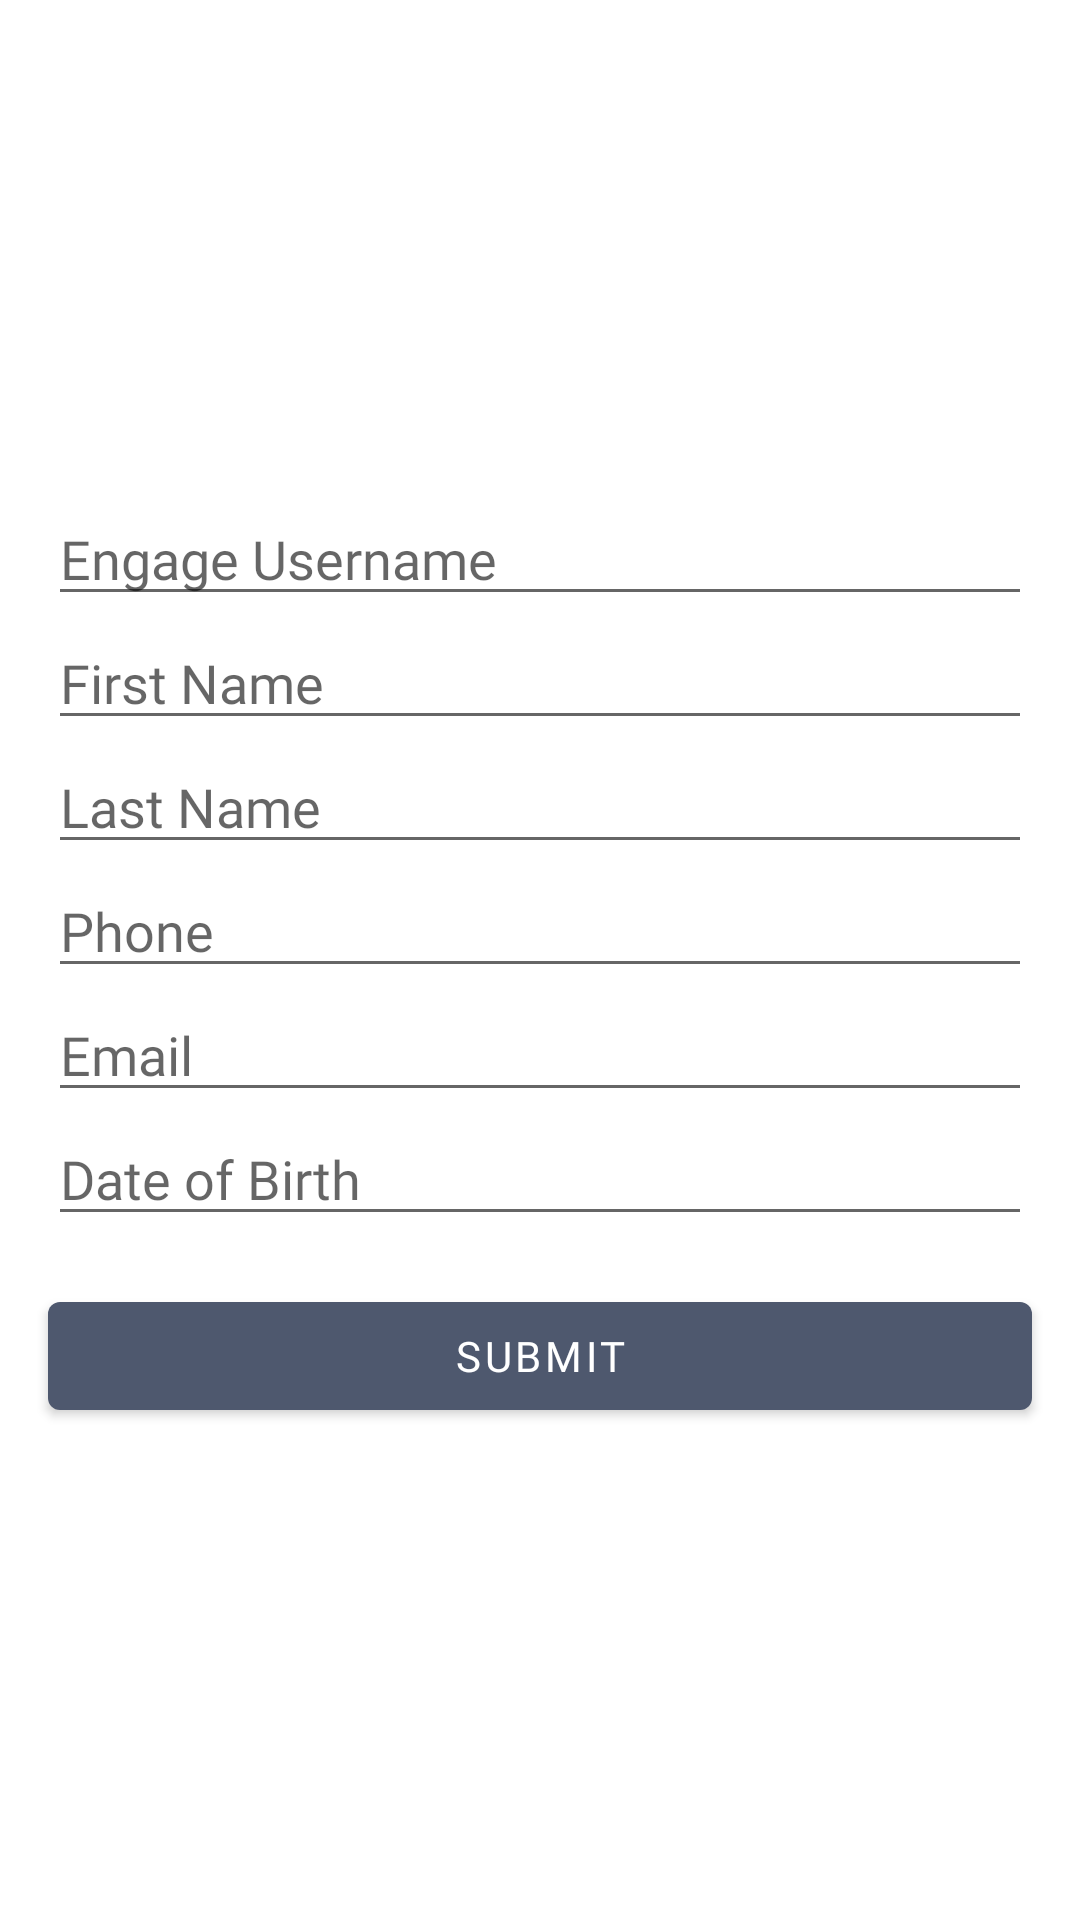

Reconstruct the res/layout file that produces this screen, plus the resources it refers to.
<!-- AndroidManifest.xml: application theme Theme.MaterialComponents -->
<!-- res/layout/activity_missing_information.xml -->
<?xml version="1.0" encoding="utf-8"?>
<androidx.constraintlayout.widget.ConstraintLayout
    xmlns:android="http://schemas.android.com/apk/res/android"
    xmlns:tools="http://schemas.android.com/tools"
    android:layout_width="match_parent"
    android:layout_height="match_parent"
    tools:context="activities.MissingInformationActivity">
    <LinearLayout
        android:layout_width="match_parent"
        android:gravity="center"
        android:orientation="vertical"
        android:layout_height="match_parent">
        <com.google.android.material.textfield.TextInputEditText
            android:layout_width="match_parent"
            android:layout_height="wrap_content"
            android:hint="@string/engage_username"
            android:id="@+id/username"
            android:fontFamily="@font/montserrat"
            android:layout_marginRight="16dp"
            android:layout_marginLeft="16dp"
            android:layout_marginStart="16dp"
            android:layout_marginEnd="16dp" />
        <com.google.android.material.textfield.TextInputEditText
            android:layout_width="match_parent"
            android:layout_height="wrap_content"
            android:hint="@string/first_name"
            android:id="@+id/firstName"
            android:fontFamily="@font/montserrat"
            android:layout_marginRight="16dp"
            android:layout_marginLeft="16dp"
            android:layout_marginStart="16dp"
            android:layout_marginEnd="16dp" />
        <com.google.android.material.textfield.TextInputEditText
            android:layout_width="match_parent"
            android:layout_height="wrap_content"
            android:hint="@string/last_name"
            android:id="@+id/lastName"
            android:fontFamily="@font/montserrat"
            android:layout_marginRight="16dp"
            android:layout_marginLeft="16dp"
            android:layout_marginStart="16dp"
            android:layout_marginEnd="16dp" />
        <com.google.android.material.textfield.TextInputEditText
            android:layout_width="match_parent"
            android:layout_height="wrap_content"
            android:hint="@string/phone"
            android:id="@+id/phone"
            android:fontFamily="@font/montserrat"
            android:layout_marginRight="16dp"
            android:layout_marginLeft="16dp"
            android:layout_marginStart="16dp"
            android:layout_marginEnd="16dp" />
        <com.google.android.material.textfield.TextInputEditText
            android:layout_width="match_parent"
            android:layout_height="wrap_content"
            android:hint="@string/email"
            android:id="@+id/email"
            android:layout_marginRight="16dp"
            android:layout_marginLeft="16dp"
            android:layout_marginStart="16dp"
            android:fontFamily="@font/montserrat"
            android:layout_marginEnd="16dp" />
        <com.google.android.material.textfield.TextInputEditText
            android:layout_width="match_parent"
            android:layout_height="wrap_content"
            android:hint="@string/date_of_birth"
            android:id="@+id/dob"
            android:fontFamily="@font/montserrat"
            android:layout_marginRight="16dp"
            android:layout_marginLeft="16dp"
            android:maxLines="1"
            android:focusable="false"
            android:clickable="true"
            android:onClick="showStartDatePickerDialog"
            android:layout_marginStart="16dp"
            android:layout_marginEnd="16dp"
            tools:ignore="KeyboardInaccessibleWidget" />
        <com.google.android.material.button.MaterialButton
            android:layout_marginRight="16dp"
            android:layout_marginLeft="16dp"
            android:layout_marginStart="16dp"
            android:layout_marginEnd="16dp"
            android:layout_marginTop="16dp"
            android:onClick="Submit"
            android:text="@string/submit"
            android:id="@+id/submit"
            android:fontFamily="@font/montserrat"
            android:layout_width="match_parent"
            android:layout_height="wrap_content" />


    </LinearLayout>
</androidx.constraintlayout.widget.ConstraintLayout>
<!-- resources referenced by this layout -->
<resources>
  <string name="date_of_birth">Date of Birth</string>
  <string name="email">Email</string>
  <string name="engage_username">Engage Username</string>
  <string name="first_name">First Name</string>
  <string name="last_name">Last Name</string>
  <string name="phone">Phone</string>
  <string name="submit">Submit</string>
  <style name="Theme.MaterialComponents" parent="Theme.MaterialComponents.Light.NoActionBar">
          
          <item name="colorPrimary">@color/blue_100</item>
          <item name="colorPrimaryVariant">@color/dark_blue_100</item>
          <item name="colorOnPrimary">@color/white</item>
          
          <item name="colorSecondary">@color/pink_100</item>
          <item name="colorSecondaryVariant">@color/basegray</item>
          <item name="colorOnSecondary">@color/white</item>
          
          <item name="android:statusBarColor" tools:targetApi="l">?attr/colorPrimaryVariant</item>
          
  
          
          <item name="colorSurface">@color/white</item>
          <item name="colorOnBackground">@color/blue_100</item>
          <item name="colorOnError">@color/pink_100</item>
          <item name="colorOnSurface">@color/basegray</item>
          <item name="scrimBackground">@color/tw__composer_deep_gray</item>
          <item name="textAppearanceHeadline1">@style/TextAppearance.MaterialComponents.Headline1</item>
          <item name="textAppearanceHeadline2">@style/TextAppearance.MaterialComponents.Headline2</item>
          <item name="textAppearanceHeadline3">@style/TextAppearance.MaterialComponents.Headline3</item>
          <item name="textAppearanceHeadline4">@style/TextAppearance.MaterialComponents.Headline4</item>
          <item name="textAppearanceHeadline5">@style/TextAppearance.MaterialComponents.Headline5</item>
          <item name="textAppearanceHeadline6">@style/TextAppearance.MaterialComponents.Headline6</item>
          <item name="textAppearanceSubtitle1">@style/TextAppearance.MaterialComponents.Subtitle1</item>
          <item name="textAppearanceSubtitle2">@style/TextAppearance.MaterialComponents.Subtitle2</item>
          <item name="textAppearanceBody1">@style/TextAppearance.MaterialComponents.Body1</item>
          <item name="textAppearanceBody2">@style/TextAppearance.MaterialComponents.Body2</item>
          <item name="textAppearanceCaption">@style/TextAppearance.MaterialComponents.Caption</item>
          <item name="textAppearanceButton">@style/TextAppearance.MaterialComponents.Button</item>
          <item name="textAppearanceOverline">@style/TextAppearance.MaterialComponents.Overline</item>
      </style>
  <color name="blue_100">#4E586E</color>
  <color name="dark_blue_100">#111218</color>
  <color name="white">#FFFFFFFF</color>
  <color name="pink_100">#F54B64</color>
  <color name="basegray">#CFCDCD</color>
</resources>
